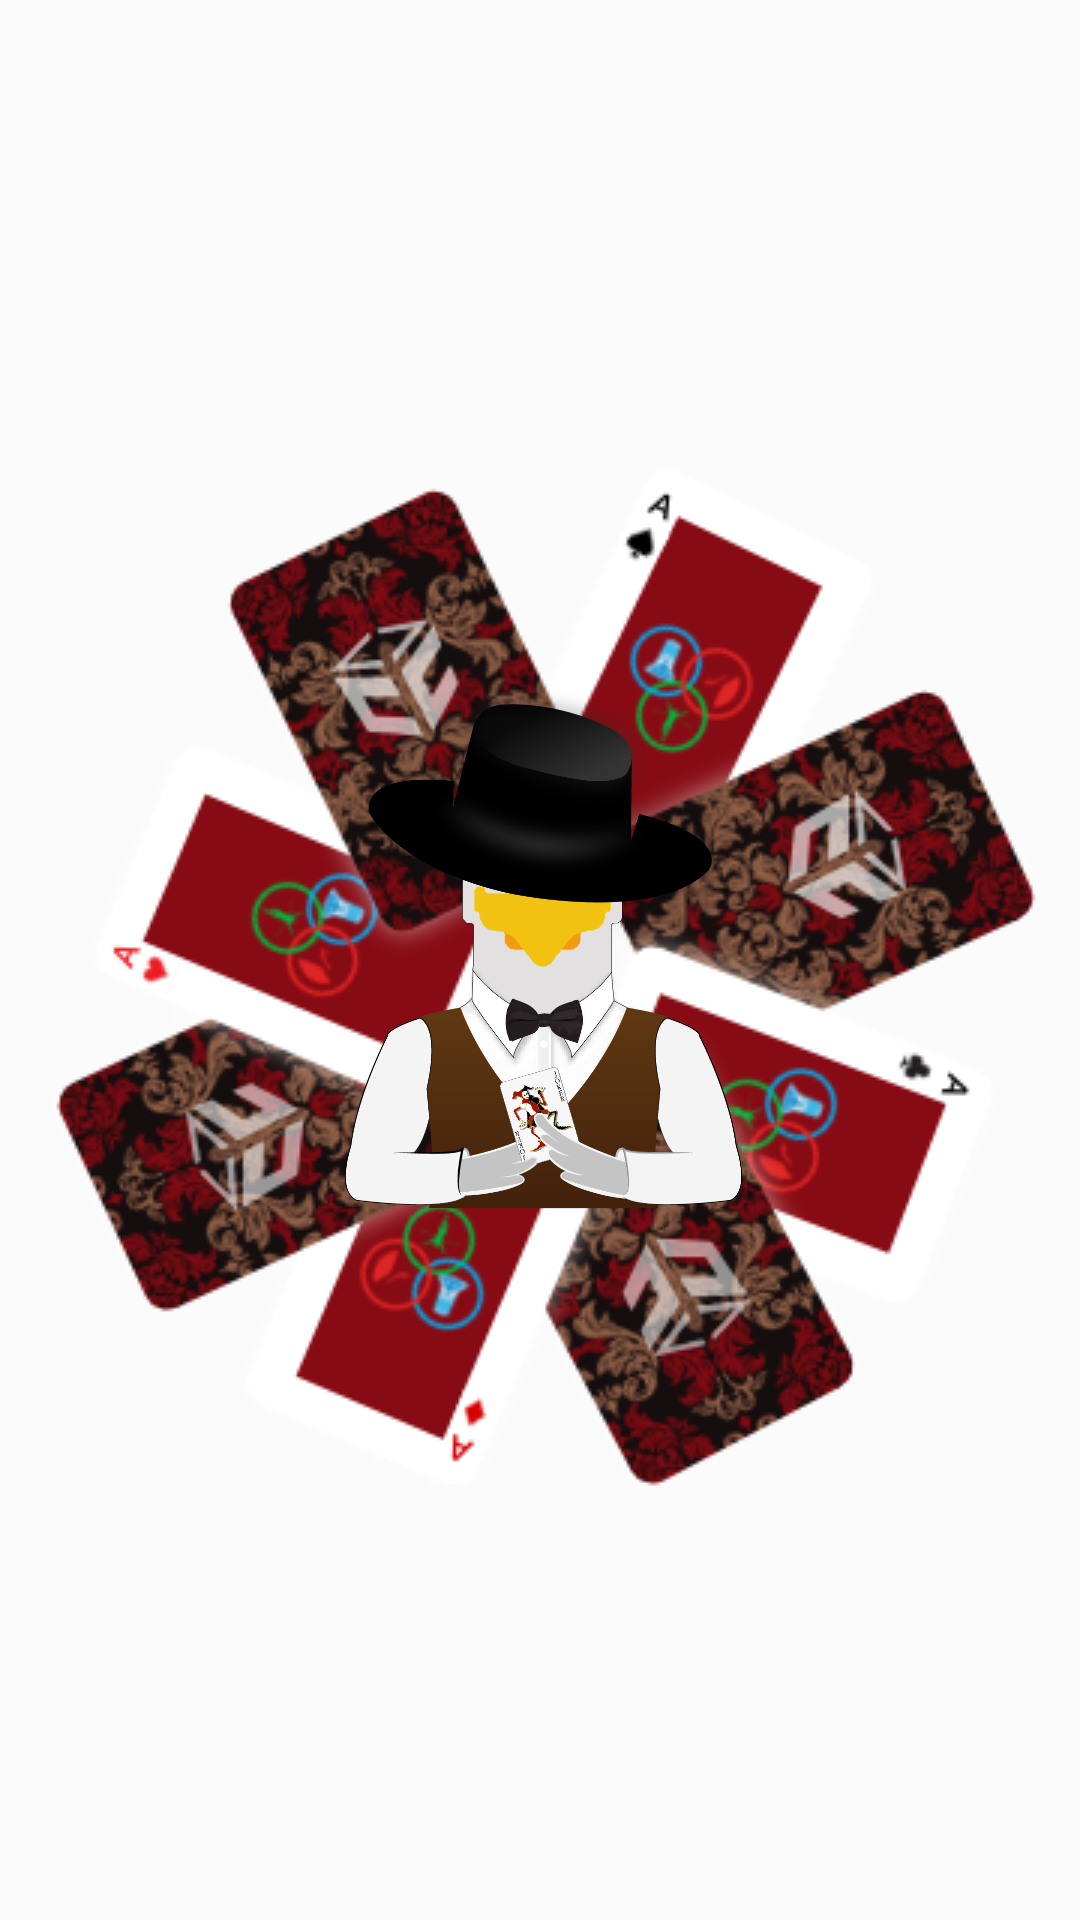

Produce the Android XML layout that renders to this screen, including the resource entries it uses.
<!-- AndroidManifest.xml: application theme BOSMAppTheme -->
<!-- res/layout/activity_splash_screen.xml -->
<?xml version="1.0" encoding="utf-8"?>
<androidx.constraintlayout.widget.ConstraintLayout xmlns:android="http://schemas.android.com/apk/res/android"
    xmlns:app="http://schemas.android.com/apk/res-auto"
    xmlns:tools="http://schemas.android.com/tools"
    android:layout_width="match_parent"
    android:layout_height="match_parent"
    android:background="@drawable/splashback"

    tools:context=".services.SplashScreen">


    <ImageView
        android:id="@+id/cards"
        android:layout_width="match_parent"
        android:layout_height="match_parent"
        android:src="@drawable/cards"
        app:layout_constraintBottom_toBottomOf="parent"
        app:layout_constraintHorizontal_bias="0.0"
        app:layout_constraintLeft_toLeftOf="parent"
        app:layout_constraintRight_toRightOf="parent"
        app:layout_constraintTop_toTopOf="parent"
        app:layout_constraintVertical_bias="0.0" />

    <ImageView
        android:layout_width="200dp"
        android:layout_height="200dp"
        android:src="@drawable/final_baxter"
        app:layout_constraintBottom_toBottomOf="parent"

        app:layout_constraintLeft_toLeftOf="parent"
        app:layout_constraintRight_toRightOf="parent"
        app:layout_constraintTop_toTopOf="parent"
        app:layout_constraintVertical_bias="0.499" />
</androidx.constraintlayout.widget.ConstraintLayout>
<!-- resources referenced by this layout -->
<resources>
  <!-- drawable cards: png bitmap (drawable, 157888 bytes) -->
  <!-- drawable final_baxter: png bitmap (drawable, 104407 bytes) -->
  <style name="BOSMAppTheme" parent="Theme.AppCompat.Light.NoActionBar">
          <item name="colorPrimary">@color/colorPrimary</item>
          <item name="colorPrimaryDark">@color/colorPrimaryDark</item>
          <item name="colorAccent">@color/colorAccent</item>
      </style>
  <color name="colorPrimary">#fafafa</color>
  <color name="colorPrimaryDark">#212121</color>
  <color name="colorAccent">#D81B60</color>
</resources>
